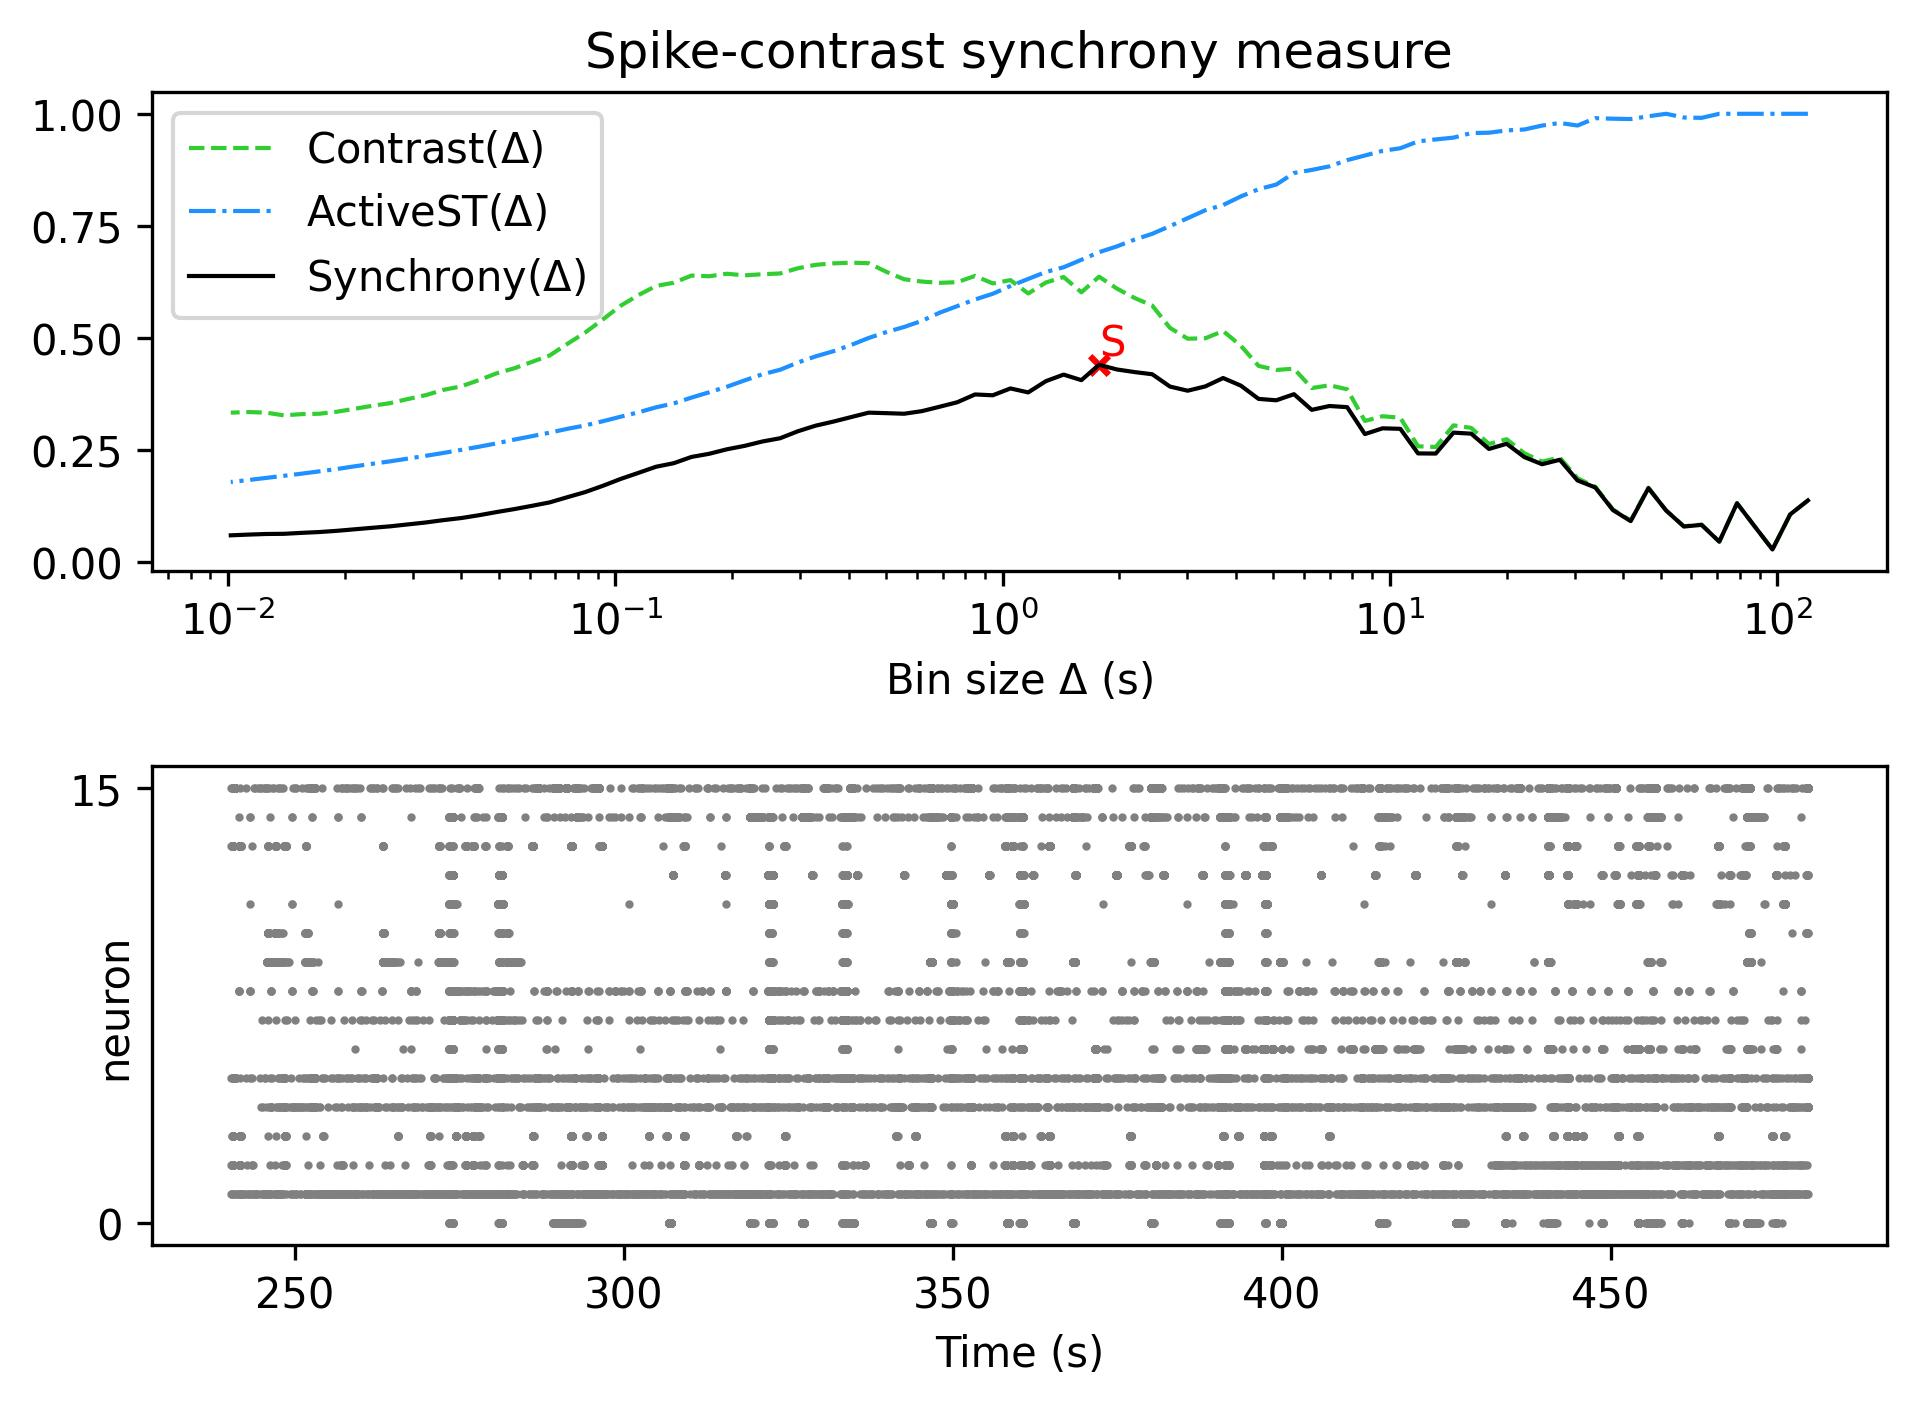

Source data for this figure (header and first rows):
, Spike-contrast (120.0 s), Spike-contrast (108.0 s), Spike-contrast (97.2 s), Spike-contrast (87.48 s), Spike-contrast (78.732 s), Spike-contrast (70.859 s), Spike-contrast (63.773 s), Spike-contrast (57.396 s), Spike-contrast (51.656 s), Spike-contrast (46.49 s), Spike-contrast (41.841 s), Spike-contrast (37.657 s), Spike-contrast (33.892 s), Spike-contrast (30.502 s), Spike-contrast (27.452 s), Spike-contrast (24.707 s), Spike-contrast (22.236 s), Spike-contrast (20.013 s), Spike-contrast (18.011 s), Spike-contrast (16.21 s), Spike-contrast (14.589 s), Spike-contrast (13.13 s), Spike-contrast (11.817 s)
0, 0.1374, 0.1062, 0.02796, 0.07931, 0.1311, 0.0454, 0.08283, 0.0792, 0.1149, 0.1649, 0.09128, 0.1158, 0.1664, 0.182, 0.2281, 0.2181, 0.2341, 0.2638, 0.2522, 0.2863, 0.2886, 0.242, 0.2423
